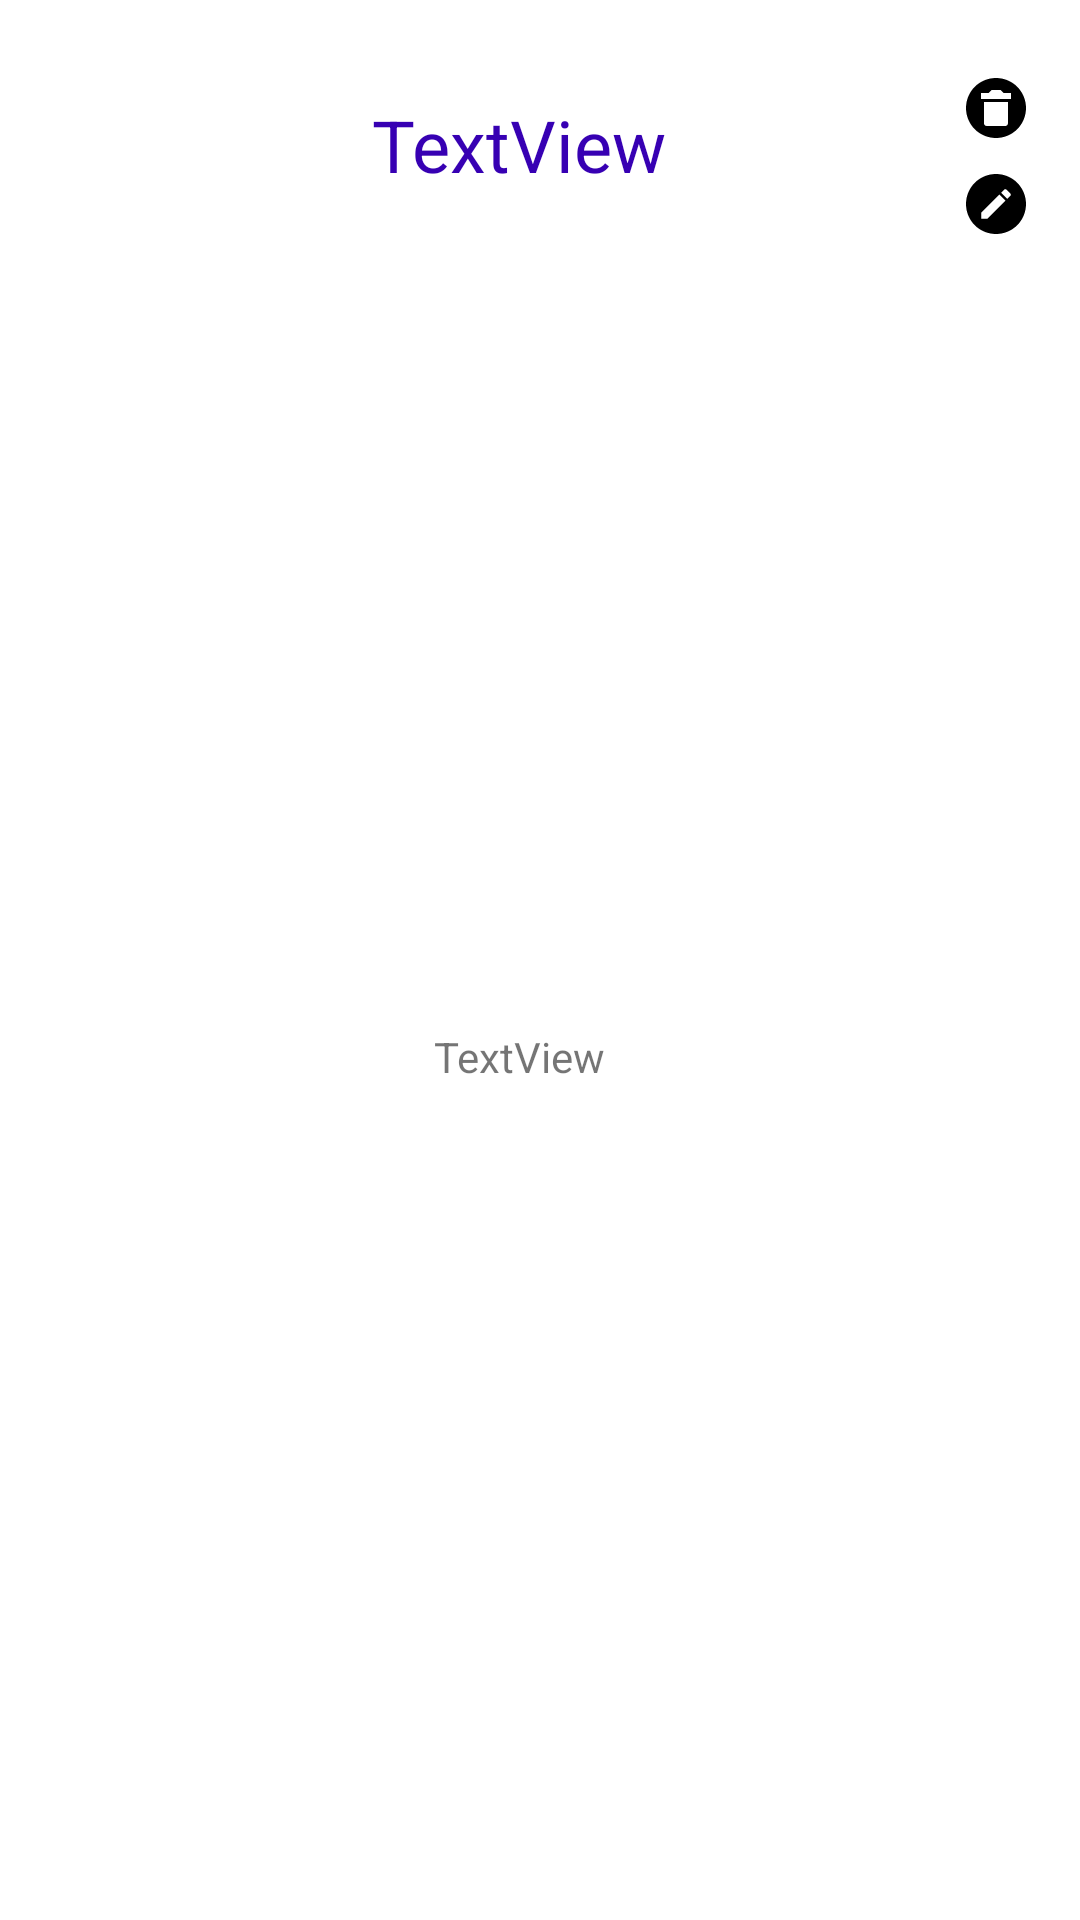

Layout XML and referenced resources for this Android screen:
<!-- AndroidManifest.xml: application theme Theme.Soltd6v2 -->
<!-- res/layout/line_contact.xml -->
<?xml version="1.0" encoding="utf-8"?>
<androidx.constraintlayout.widget.ConstraintLayout xmlns:android="http://schemas.android.com/apk/res/android"
    xmlns:app="http://schemas.android.com/apk/res-auto"
    xmlns:tools="http://schemas.android.com/tools"
    android:layout_width="match_parent"
    android:layout_height="wrap_content">

    <ImageView
        android:id="@+id/img_contact"
        android:layout_width="60dp"
        android:layout_height="60dp"
        android:layout_marginStart="32dp"
        app:layout_constraintBottom_toBottomOf="parent"
        app:layout_constraintStart_toStartOf="parent"
        app:layout_constraintTop_toTopOf="parent"
        tools:srcCompat="@tools:sample/avatars" />

    <TextView
        android:id="@+id/name_contact"
        android:layout_width="wrap_content"
        android:layout_height="wrap_content"
        android:layout_marginStart="32dp"
        android:layout_marginTop="32dp"
        android:text="TextView"
        android:textColor="@color/purple_700"
        android:textSize="24sp"
        app:layout_constraintStart_toEndOf="@+id/img_contact"
        app:layout_constraintTop_toTopOf="parent" />

    <TextView
        android:id="@+id/phone_contact"
        android:layout_width="wrap_content"
        android:layout_height="wrap_content"
        android:layout_marginTop="8dp"
        android:layout_marginBottom="8dp"
        android:text="TextView"
        app:layout_constraintBottom_toBottomOf="parent"
        app:layout_constraintEnd_toEndOf="@+id/name_contact"
        app:layout_constraintStart_toStartOf="@+id/name_contact"
        app:layout_constraintTop_toBottomOf="@+id/name_contact" />

    <ImageView
        android:id="@+id/delete_contact"
        android:layout_width="wrap_content"
        android:layout_height="wrap_content"
        android:layout_marginTop="24dp"
        android:layout_marginEnd="16dp"
        app:layout_constraintEnd_toEndOf="parent"
        app:layout_constraintTop_toTopOf="parent"
        app:srcCompat="@drawable/delete" />

    <ImageView
        android:id="@+id/edit_contact"
        android:layout_width="wrap_content"
        android:layout_height="wrap_content"
        android:layout_marginTop="8dp"
        app:layout_constraintEnd_toEndOf="@+id/delete_contact"
        app:layout_constraintStart_toStartOf="@+id/delete_contact"
        app:layout_constraintTop_toBottomOf="@+id/delete_contact"
        app:srcCompat="@drawable/edit" />
</androidx.constraintlayout.widget.ConstraintLayout>
<!-- resources referenced by this layout -->
<resources>
  <!-- drawable delete (drawable) -->
  <?xml version="1.0" encoding="utf-8"?>
  <vector xmlns:android="http://schemas.android.com/apk/res/android" android:height="24dp" android:width="24dp" android:viewportWidth="24" android:viewportHeight="24"><path android:fillColor="#000000" android:pathData="M12,2C17.53,2 22,6.47 22,12C22,17.53 17.53,22 12,22C6.47,22 2,17.53 2,12C2,6.47 6.47,2 12,2M17,7H14.5L13.5,6H10.5L9.5,7H7V9H17V7M9,18H15A1,1 0 0,0 16,17V10H8V17A1,1 0 0,0 9,18Z" /></vector>
  <!-- drawable edit (drawable) -->
  <?xml version="1.0" encoding="utf-8"?>
  <vector xmlns:android="http://schemas.android.com/apk/res/android" android:height="24dp" android:width="24dp" android:viewportWidth="24" android:viewportHeight="24"><path android:fillColor="#000000" android:pathData="M12,2C6.47,2 2,6.47 2,12C2,17.53 6.47,22 12,22C17.53,22 22,17.53 22,12C22,6.47 17.53,2 12,2M15.1,7.07C15.24,7.07 15.38,7.12 15.5,7.23L16.77,8.5C17,8.72 17,9.07 16.77,9.28L15.77,10.28L13.72,8.23L14.72,7.23C14.82,7.12 14.96,7.07 15.1,7.07M13.13,8.81L15.19,10.87L9.13,16.93H7.07V14.87L13.13,8.81Z" /></vector>
  <style name="Theme.Soltd6v2" parent="Theme.MaterialComponents.DayNight.DarkActionBar">
          
          <item name="colorPrimary">@color/purple_500</item>
          <item name="colorPrimaryVariant">@color/purple_700</item>
          <item name="colorOnPrimary">@color/white</item>
          
          <item name="colorSecondary">@color/teal_200</item>
          <item name="colorSecondaryVariant">@color/teal_700</item>
          <item name="colorOnSecondary">@color/black</item>
          
          <item name="android:statusBarColor">?attr/colorPrimaryVariant</item>
          
      </style>
  <!-- not gathered from this repository: default colours our renderer supplied (Android Studio template values) -->
  <color name="purple_500">#FF6200EE</color>
  <color name="purple_700">#FF3700B3</color>
  <color name="teal_200">#FF03DAC5</color>
  <color name="teal_700">#FF018786</color>
  <color name="black">#FF000000</color>
  <color name="white">#FFFFFFFF</color>
</resources>
